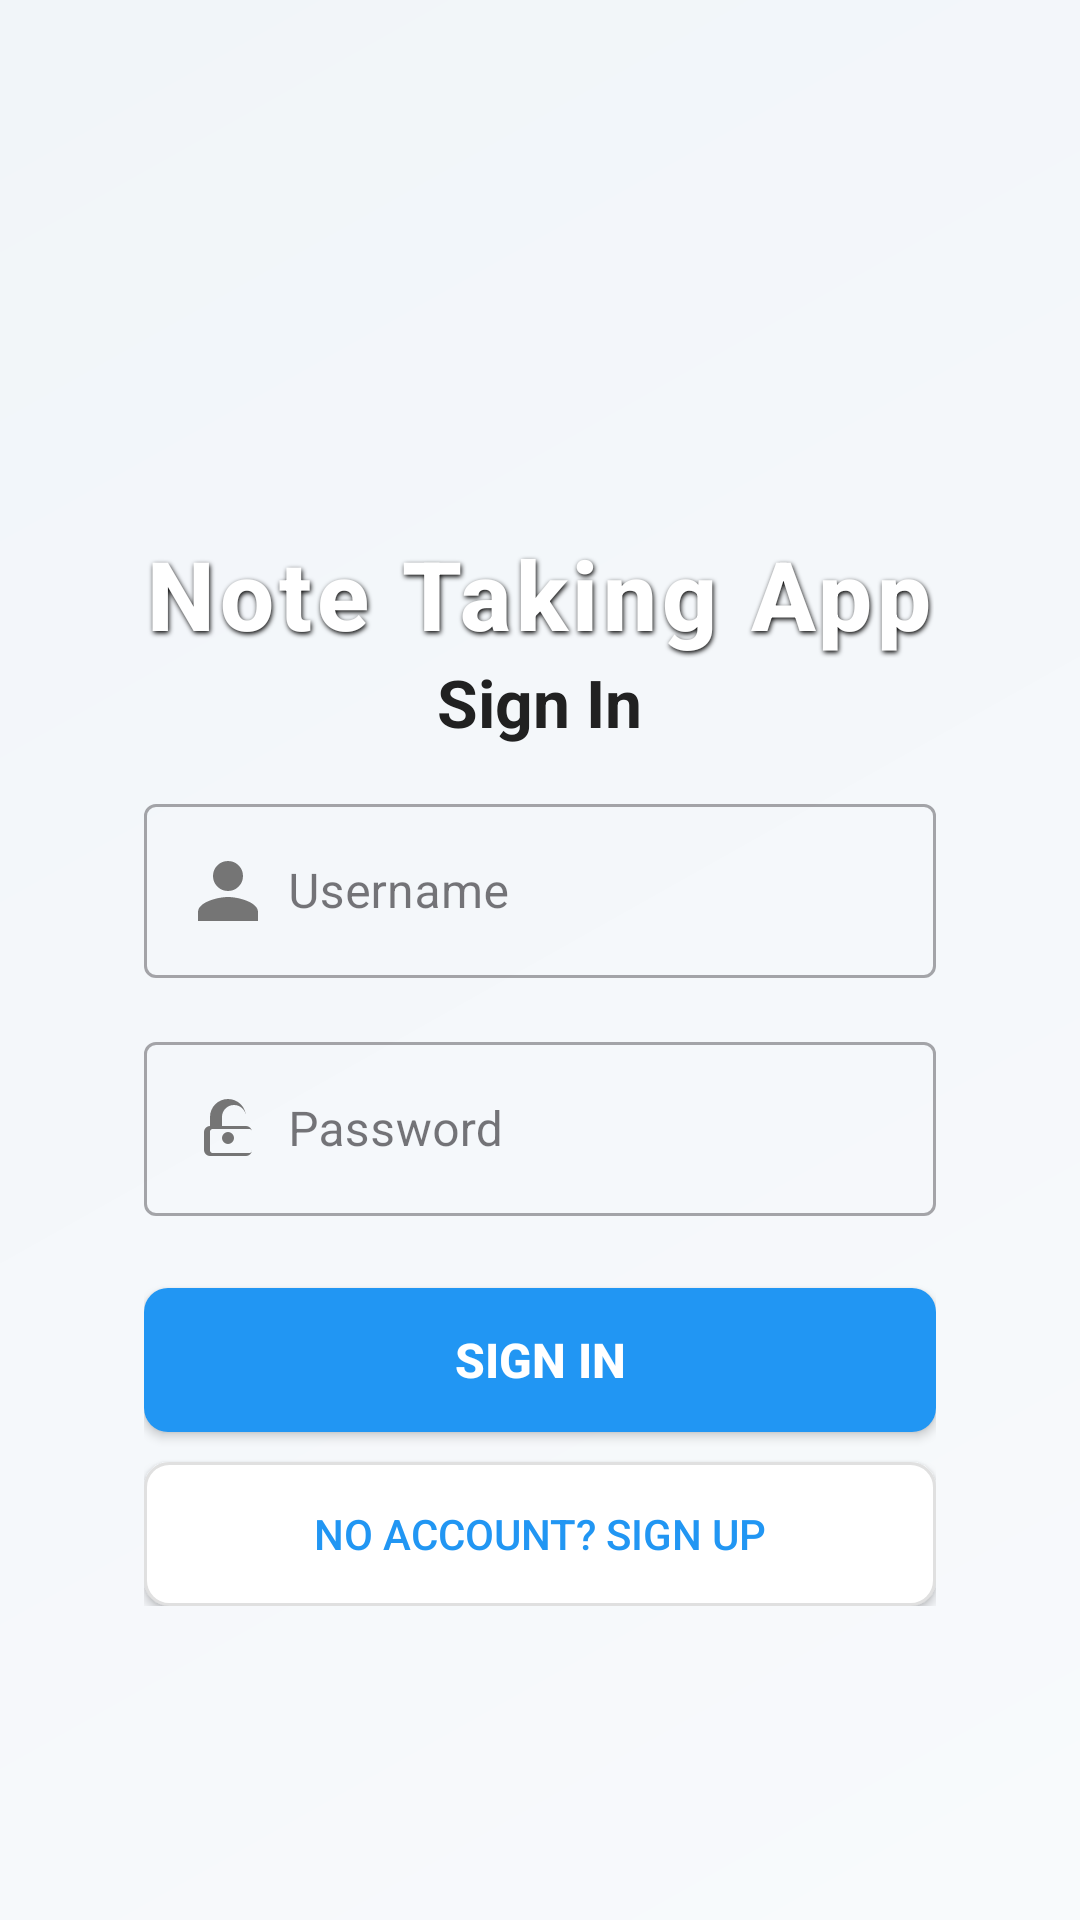

Produce the Android XML layout that renders to this screen, including the resource entries it uses.
<!-- AndroidManifest.xml: application theme Theme.Note_taking_App -->
<!-- res/layout/activity_sign_in.xml -->
<?xml version="1.0" encoding="utf-8"?>
<ScrollView xmlns:android="http://schemas.android.com/apk/res/android"
    android:layout_width="match_parent"
    android:layout_height="match_parent"
    android:background="@drawable/gradient_background"
    android:padding="20dp">

    <LinearLayout
        android:orientation="vertical"
        android:layout_width="match_parent"
        android:layout_height="wrap_content"
        android:background="@drawable/card_background"
        android:elevation="6dp"
        android:padding="28dp"
        android:gravity="center_horizontal"
        android:layout_gravity="center">

        

        
        <ImageView
            android:layout_width="72dp"
            android:layout_height="72dp"
            android:layout_gravity="center_horizontal"
            android:contentDescription="@string/app_name"
            android:src="@drawable/nlogo" />
        <TextView
            android:id="@+id/appTitle"
            android:layout_width="wrap_content"
            android:layout_height="wrap_content"
            android:text="Note Taking App"
            android:textColor="#FFFFFF"
            android:textStyle="bold"
            android:textSize="32sp"
            android:fontFamily="sans-serif-medium"
            android:letterSpacing="0.05"
            android:elevation="4dp"
            android:shadowColor="#000000"
            android:shadowDx="1"
            android:shadowDy="2"
            android:shadowRadius="4"
            android:layout_gravity="center"/>
        <TextView
            android:layout_width="wrap_content"
            android:layout_height="wrap_content"
            android:text="Sign In"
            android:textSize="22sp"
            android:textStyle="bold"
            android:textColor="#212121"
            android:layout_gravity="center_horizontal"
            android:layout_marginBottom="14dp"/>

        
        <com.google.android.material.textfield.TextInputLayout
            android:layout_width="match_parent"
            android:layout_height="wrap_content"
            style="@style/Widget.MaterialComponents.TextInputLayout.OutlinedBox">

            <com.google.android.material.textfield.TextInputEditText
                android:id="@+id/editUsername"
                android:layout_width="match_parent"
                android:layout_height="wrap_content"
                android:hint="Username"
                android:drawableStart="@drawable/ic_person"
                android:drawablePadding="8dp"
                android:textColor="#212121"/>
        </com.google.android.material.textfield.TextInputLayout>

        
        <com.google.android.material.textfield.TextInputLayout
            android:layout_width="match_parent"
            android:layout_height="wrap_content"
            android:layout_marginTop="16dp"
            style="@style/Widget.MaterialComponents.TextInputLayout.OutlinedBox">

            <com.google.android.material.textfield.TextInputEditText
                android:id="@+id/editPassword"
                android:layout_width="match_parent"
                android:layout_height="wrap_content"
                android:hint="Password"
                android:drawableStart="@drawable/ic_lock"
                android:drawablePadding="8dp"
                android:inputType="textPassword"
                android:textColor="#212121"/>
        </com.google.android.material.textfield.TextInputLayout>

        
        <Button
            android:id="@+id/btnLogin"
            android:layout_width="match_parent"
            android:layout_height="wrap_content"
            android:text="Sign In"
            android:background="@drawable/button_primary"
            android:textColor="#FFFFFF"
            android:textStyle="bold"
            android:textSize="16sp"
            android:layout_marginTop="24dp"
            android:elevation="2dp"/>

        
        <Button
            android:id="@+id/btnToRegister"
            android:layout_width="match_parent"
            android:layout_height="wrap_content"
            android:layout_marginTop="10dp"
            android:background="@drawable/button_outline"
            android:text="No account? Sign up"
            android:textColor="#2196F3"
            android:textSize="14sp" />
    </LinearLayout>
</ScrollView>
<!-- resources referenced by this layout -->
<resources>
  <!-- drawable button_outline (drawable) -->
  <?xml version="1.0" encoding="utf-8"?>
  <selector xmlns:android="http://schemas.android.com/apk/res/android">
      <item android:state_pressed="true">
          <shape>
              <solid android:color="#F5F5F5"/>
              <corners android:radius="8dp"/>
              <stroke android:width="1dp" android:color="#BDBDBD"/>
          </shape>
      </item>
      <item>
          <shape>
              <solid android:color="#FFFFFF"/>
              <corners android:radius="8dp"/>
              <stroke android:width="1dp" android:color="#E0E0E0"/>
          </shape>
      </item>
  </selector>
  <!-- drawable button_primary (drawable) -->
  <?xml version="1.0" encoding="utf-8"?>
  <selector xmlns:android="http://schemas.android.com/apk/res/android">
      <item android:state_pressed="true">
          <shape>
              <solid android:color="#1976D2"/>
              <corners android:radius="8dp"/>
          </shape>
      </item>
      <item>
          <shape>
              <solid android:color="#2196F3"/>
              <corners android:radius="8dp"/>
          </shape>
      </item>
  </selector>
  <!-- drawable gradient_background (drawable) -->
  <?xml version="1.0" encoding="utf-8"?>
  <shape xmlns:android="http://schemas.android.com/apk/res/android">
      <gradient
          android:startColor="#F8FAFC"
          android:endColor="#F1F5F9"
          android:angle="135"/>
  </shape>
  <!-- drawable ic_lock (drawable) -->
  <?xml version="1.0" encoding="utf-8"?>
  <vector xmlns:android="http://schemas.android.com/apk/res/android"
      android:width="24dp" android:height="24dp" android:viewportWidth="24"
      android:viewportHeight="24">
      <path
          android:fillColor="#757575"
          android:pathData="M12,17a2,2 0 1,0 0,-4 2,2 0 0,0 0,4zm6,-6v-3A6,6 0 0,0 6,8v3a2,2 0 0,0,-2,2v6a2,2 0 0,0 2,2h12a2,2 0 0,0 2,-2v-6a2,2 0 0,0 -2,-2zm-8,-3a4,4 0 0,1 8,0v3h-8zm10,11a.997.997 0 0,1 -1,1h-12a.997.997 0 0,1-1,-1v-6a.997.997 0 0,1 1,-1h12a.997.997 0 0,1 1,1z"/>
  </vector>
  <!-- drawable ic_person (drawable) -->
  <?xml version="1.0" encoding="utf-8"?>
  <vector xmlns:android="http://schemas.android.com/apk/res/android"
      android:width="24dp" android:height="24dp" android:viewportWidth="24"
      android:viewportHeight="24">
      <path
          android:fillColor="#757575"
          android:pathData="M12,12a5,5,0,1,0,-5,-5 5,5,0,0,0,5,5zm0,2c-3.3,0,-10,1.68,-10,5v3h20v-3c0,-3.32,-6.7,-5,-10,-5z"/>
  </vector>
  <string name="app_name">Note_taking_App</string>
  <style name="Theme.Note_taking_App" parent="Base.Theme.Note_taking_App" />
  <style name="Base.Theme.Note_taking_App" parent="Theme.Material3.DayNight.NoActionBar">
          
          
      </style>
</resources>
